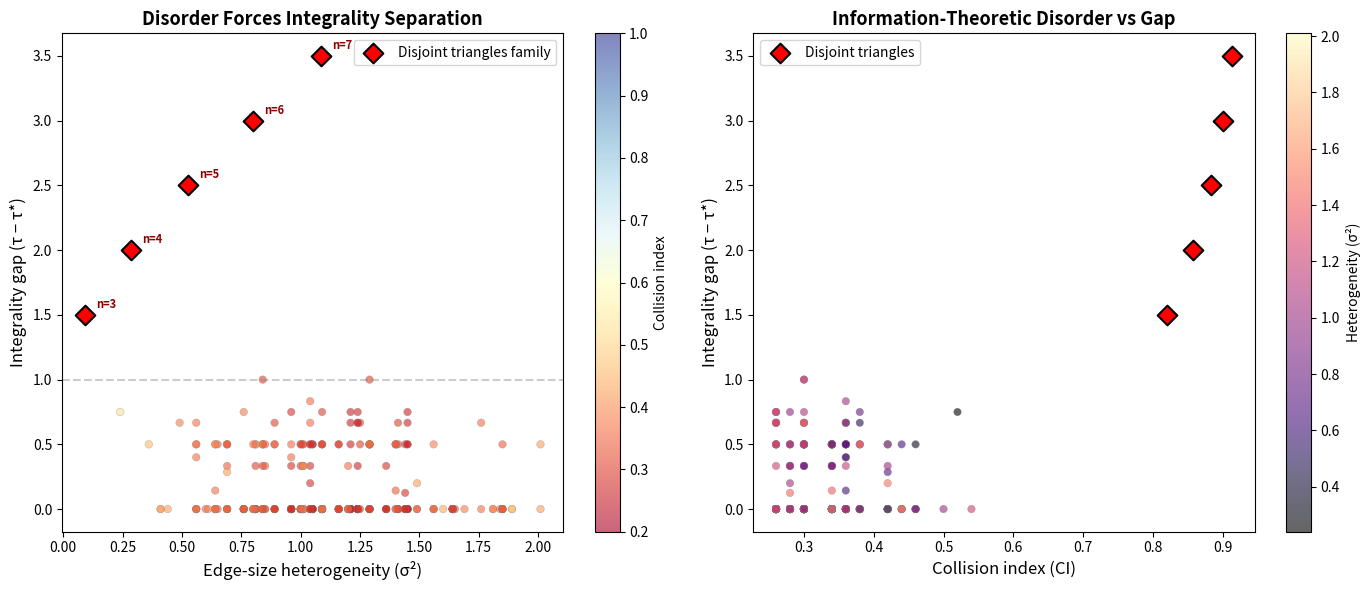

The matplotlib source for this figure:
#!/usr/bin/env python3
"""
Visualization: Gap vs Heterogeneity Scatter Plot

Visualizes the relationship between edge-size heterogeneity (variance)
and the integrality gap τ − τ* for random hypergraphs on n=12 vertices.
Points are colored by collision index to show the information-theoretic
disorder dimension. The explicit disjoint-triangles family is highlighted.

This is the central visualization of the Heterogeneity–Gap Conjecture:
it shows that high disorder (large heterogeneity, low collision index)
correlates with large integrality gaps.
"""

import itertools
import random
import math
from collections import Counter
import numpy as np
import matplotlib.pyplot as plt


# ── Self-contained computations ──────────────────────────────────────

def edge_heterogeneity(edges):
    if not edges:
        return 0.0
    sizes = [len(e) for e in edges]
    mean = sum(sizes) / len(sizes)
    return sum((s - mean) ** 2 for s in sizes) / len(sizes)

def collision_index(edges):
    if not edges:
        return 1.0
    sizes = [len(e) for e in edges]
    n = len(sizes)
    counts = Counter(sizes)
    return sum((c / n) ** 2 for c in counts.values())

def transversal_number_exact(n_vertices, edges):
    for size in range(n_vertices + 1):
        for S in itertools.combinations(range(n_vertices), size):
            S_set = set(S)
            if all(S_set & e for e in edges):
                return size
    return n_vertices

def fractional_transversal_lp(n_vertices, edges):
    try:
        from scipy.optimize import linprog
        c = np.ones(n_vertices)
        A_ub = [[-1 if v in e else 0 for v in range(n_vertices)] for e in edges]
        b_ub = [-1] * len(edges)
        bounds = [(0, 1)] * n_vertices
        result = linprog(c, A_ub=A_ub, b_ub=b_ub, bounds=bounds, method='highs')
        if result.success:
            return result.fun
    except ImportError:
        pass
    return 0.0

def random_hypergraph(n_v, n_e, sizes=[2, 3, 4, 5]):
    edges = set()
    for _ in range(n_e * 3):
        k = random.choice(sizes)
        k = min(k, n_v)
        e = frozenset(random.sample(range(n_v), k))
        edges.add(e)
        if len(edges) >= n_e:
            break
    return list(edges)

def disjoint_triangles_family(n_param):
    n_v = 3 * n_param
    edges = []
    for i in range(n_param):
        b = 3 * i
        edges.append(frozenset([b, b+1]))
        edges.append(frozenset([b, b+2]))
        edges.append(frozenset([b+1, b+2]))
    edges.append(frozenset(3*i for i in range(n_param)))
    return n_v, edges


# ── Generate data ────────────────────────────────────────────────────

random.seed(42)
n_v = 12
n_e = 10
n_trials = 300

hets, gaps, cis, ceil_gaps = [], [], [], []
for _ in range(n_trials):
    edges = random_hypergraph(n_v, n_e)
    if not edges:
        continue
    het = edge_heterogeneity(edges)
    ci = collision_index(edges)
    tau = transversal_number_exact(n_v, edges)
    tau_star = fractional_transversal_lp(n_v, edges)
    gap = tau - tau_star
    cgap = tau - math.ceil(tau_star - 1e-9)

    hets.append(het)
    gaps.append(gap)
    cis.append(ci)
    ceil_gaps.append(cgap)

# Family data
fam_hets, fam_gaps, fam_ns = [], [], []
for n_param in range(3, 8):
    nv, edges = disjoint_triangles_family(n_param)
    het = edge_heterogeneity(edges)
    tau_star = fractional_transversal_lp(nv, edges)
    tau = 2 * n_param  # known
    fam_hets.append(het)
    fam_gaps.append(tau - tau_star)
    fam_ns.append(n_param)


# ── Plot ─────────────────────────────────────────────────────────────

fig, axes = plt.subplots(1, 2, figsize=(14, 6))

# Left: Gap vs Heterogeneity
ax = axes[0]
sc = ax.scatter(hets, gaps, c=cis, cmap='RdYlBu', alpha=0.6, s=30,
                edgecolors='gray', linewidths=0.3, vmin=0.2, vmax=1.0)
ax.scatter(fam_hets, fam_gaps, c='red', marker='D', s=100, zorder=5,
           edgecolors='black', linewidths=1.5, label='Disjoint triangles family')
for i, n in enumerate(fam_ns):
    ax.annotate(f'n={n}', (fam_hets[i], fam_gaps[i]),
                textcoords="offset points", xytext=(8, 5), fontsize=8,
                fontweight='bold', color='darkred')

ax.set_xlabel('Edge-size heterogeneity (σ²)', fontsize=12)
ax.set_ylabel('Integrality gap (τ − τ*)', fontsize=12)
ax.set_title('Disorder Forces Integrality Separation', fontsize=13,
             fontweight='bold')
ax.legend(fontsize=10)
plt.colorbar(sc, ax=ax, label='Collision index')
ax.axhline(y=1, color='gray', linestyle='--', alpha=0.4, label='gap = 1')

# Right: Collision Index vs Gap
ax = axes[1]
ax.scatter(cis, gaps, c=hets, cmap='magma', alpha=0.6, s=30,
           edgecolors='gray', linewidths=0.3)
fam_cis = [collision_index(disjoint_triangles_family(n)[1]) for n in fam_ns]
ax.scatter(fam_cis, fam_gaps, c='red', marker='D', s=100, zorder=5,
           edgecolors='black', linewidths=1.5, label='Disjoint triangles')
ax.set_xlabel('Collision index (CI)', fontsize=12)
ax.set_ylabel('Integrality gap (τ − τ*)', fontsize=12)
ax.set_title('Information-Theoretic Disorder vs Gap', fontsize=13,
             fontweight='bold')
ax.legend(fontsize=10)
cb = plt.colorbar(ax.collections[0], ax=ax, label='Heterogeneity (σ²)')

plt.tight_layout()
plt.savefig('gap_vs_heterogeneity.png', dpi=150, bbox_inches='tight')
print("Saved: gap_vs_heterogeneity.png")
